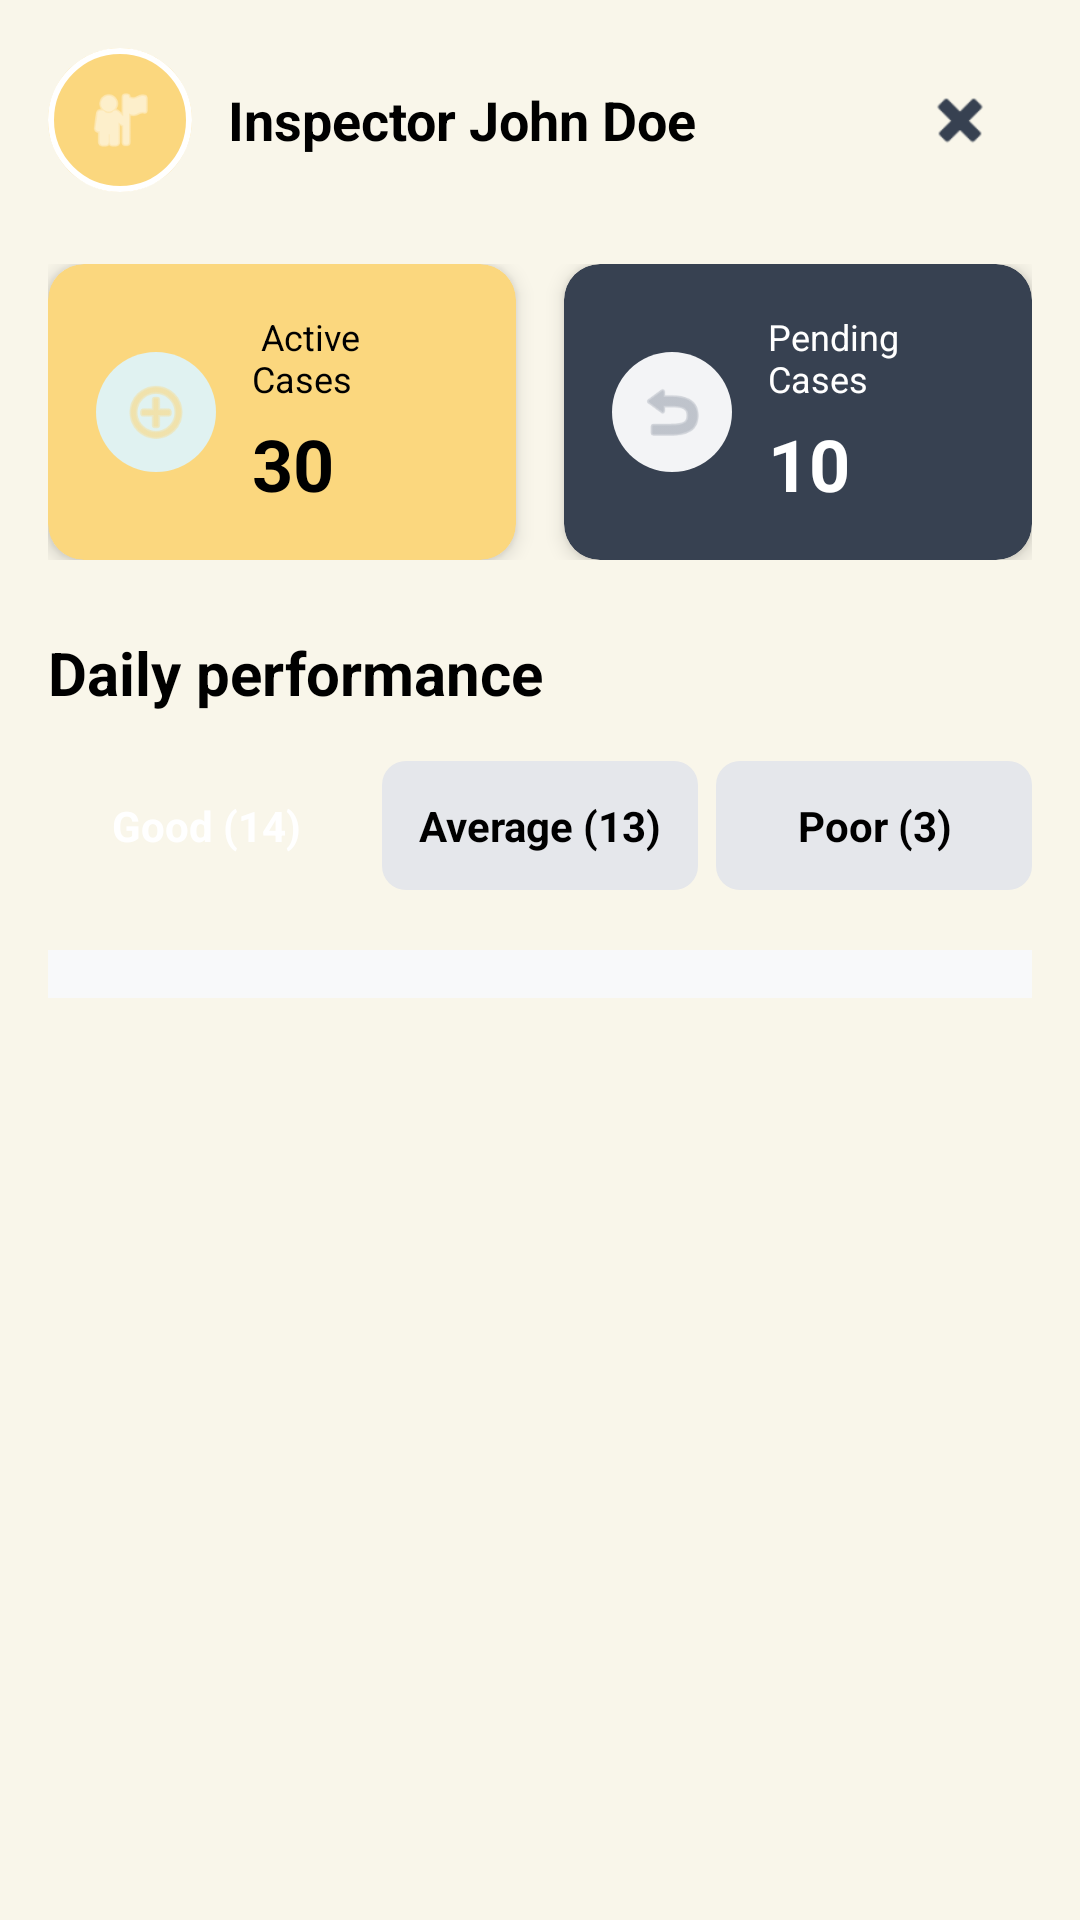

Write the Android layout XML for this screen, with the resource values it uses.
<!-- AndroidManifest.xml: application theme Theme.FinalYearProject -->
<!-- res/layout/fragment_all_reports.xml -->
<?xml version="1.0" encoding="utf-8"?>
<ScrollView xmlns:android="http://schemas.android.com/apk/res/android"
    xmlns:app="http://schemas.android.com/apk/res-auto"
    xmlns:tools="http://schemas.android.com/tools"
    android:layout_width="match_parent"
    android:layout_height="match_parent"
    android:background="#F9F6EA"
    android:fillViewport="true"
    tools:context=".AllReports">

    <LinearLayout
        android:layout_width="match_parent"
        android:layout_height="wrap_content"
        android:orientation="vertical"
        android:padding="16dp">

        
        <LinearLayout
            android:layout_width="match_parent"
            android:layout_height="wrap_content"
            android:orientation="horizontal"
            android:gravity="center_vertical"
            android:layout_marginBottom="24dp">

            
            <LinearLayout
                android:layout_width="0dp"
                android:layout_height="wrap_content"
                android:layout_weight="1"
                android:orientation="horizontal"
                android:gravity="center_vertical">

                <FrameLayout
                    android:layout_width="48dp"
                    android:layout_height="48dp"
                    android:layout_marginEnd="12dp">

                    <ImageView
                        android:layout_width="match_parent"
                        android:layout_height="match_parent"
                        android:src="@android:drawable/ic_menu_myplaces"
                        android:background="@drawable/center_button_background"
                        android:scaleType="centerCrop"
                        android:padding="12dp"
                        app:tint="@color/white" />

                    <View
                        android:layout_width="match_parent"
                        android:layout_height="match_parent"
                        android:background="@drawable/employee_profile_border" />
                </FrameLayout>

                <TextView
                    android:layout_width="wrap_content"
                    android:layout_height="wrap_content"
                    android:text="Inspector John Doe"
                    android:textSize="18sp"
                    android:textStyle="bold"
                    android:textColor="@color/black" />
            </LinearLayout>

            
            <ImageButton
                android:id="@+id/notificationButton"
                android:layout_width="48dp"
                android:layout_height="48dp"
                android:background="?attr/selectableItemBackgroundBorderless"
                android:src="@android:drawable/ic_delete"
                android:scaleType="fitCenter"
                android:padding="12dp"
                app:tint="@color/darkGray" />
        </LinearLayout>

        
        <LinearLayout
            android:layout_width="match_parent"
            android:layout_height="wrap_content"
            android:orientation="horizontal"
            android:layout_marginBottom="24dp">

            
            <androidx.cardview.widget.CardView
                android:layout_width="0dp"
                android:layout_height="wrap_content"
                android:layout_weight="1"
                android:layout_marginEnd="8dp"
                app:cardCornerRadius="12dp"
                app:cardElevation="4dp"
                app:cardBackgroundColor="@color/yellow">

                <LinearLayout
                    android:layout_width="match_parent"
                    android:layout_height="wrap_content"
                    android:orientation="horizontal"
                    android:gravity="center_vertical"
                    android:padding="16dp">

                    <FrameLayout
                        android:layout_width="40dp"
                        android:layout_height="40dp"
                        android:layout_marginEnd="12dp">

                        <View
                            android:layout_width="match_parent"
                            android:layout_height="match_parent"
                            android:background="@drawable/icon_background_teal" />

                        <ImageView
                            android:layout_width="24dp"
                            android:layout_height="24dp"
                            android:layout_gravity="center"
                            android:src="@android:drawable/ic_menu_add"
                            android:scaleType="fitCenter"
                            app:tint="@color/yellow" />
                    </FrameLayout>

                    <LinearLayout
                        android:layout_width="0dp"
                        android:layout_height="wrap_content"
                        android:layout_weight="1"
                        android:orientation="vertical">

                        <TextView
                            android:layout_width="wrap_content"
                            android:layout_height="wrap_content"
                            android:text=" Active Cases"
                            android:textSize="12sp"
                            android:textColor="@color/black"
                            android:layout_marginBottom="4dp" />

                        <TextView
                            android:id="@+id/employeesPresentCount"
                            android:layout_width="wrap_content"
                            android:layout_height="wrap_content"
                            android:text="30"
                            android:textSize="24sp"
                            android:textStyle="bold"
                            android:textColor="@color/black" />
                    </LinearLayout>
                </LinearLayout>
            </androidx.cardview.widget.CardView>

            
            <androidx.cardview.widget.CardView
                android:layout_width="0dp"
                android:layout_height="wrap_content"
                android:layout_weight="1"
                android:layout_marginStart="8dp"
                app:cardCornerRadius="12dp"
                app:cardElevation="4dp"
                app:cardBackgroundColor="@color/darkGray">

                <LinearLayout
                    android:layout_width="match_parent"
                    android:layout_height="wrap_content"
                    android:orientation="horizontal"
                    android:gravity="center_vertical"
                    android:padding="16dp">

                    <FrameLayout
                        android:layout_width="40dp"
                        android:layout_height="40dp"
                        android:layout_marginEnd="12dp">

                        <View
                            android:layout_width="match_parent"
                            android:layout_height="match_parent"
                            android:background="@drawable/icon_background_gray" />

                        <ImageView
                            android:layout_width="24dp"
                            android:layout_height="24dp"
                            android:layout_gravity="center"
                            android:src="@android:drawable/ic_menu_revert"
                            android:scaleType="fitCenter"
                            app:tint="@color/mediumGray" />
                    </FrameLayout>

                    <LinearLayout
                        android:layout_width="0dp"
                        android:layout_height="wrap_content"
                        android:layout_weight="1"
                        android:orientation="vertical">

                        <TextView
                            android:layout_width="wrap_content"
                            android:layout_height="wrap_content"
                            android:text="Pending Cases"
                            android:textSize="12sp"
                            android:textColor="@color/white"
                            android:layout_marginBottom="4dp" />

                        <TextView
                            android:id="@+id/employeesOnLeaveCount"
                            android:layout_width="wrap_content"
                            android:layout_height="wrap_content"
                            android:text="10"
                            android:textSize="24sp"
                            android:textStyle="bold"
                            android:textColor="@color/white" />
                    </LinearLayout>
                </LinearLayout>
            </androidx.cardview.widget.CardView>
        </LinearLayout>

        
        <TextView
            android:layout_width="wrap_content"
            android:layout_height="wrap_content"
            android:text="Daily performance"
            android:textSize="20sp"
            android:textStyle="bold"
            android:textColor="@color/black"
            android:layout_marginBottom="16dp" />

        
        <LinearLayout
            android:layout_width="match_parent"
            android:layout_height="wrap_content"
            android:orientation="horizontal"
            android:layout_marginBottom="20dp">

            
            <TextView
                android:id="@+id/goodTab"
                android:layout_width="0dp"
                android:layout_height="wrap_content"
                android:layout_weight="1"
                android:text="Good (14)"
                android:textSize="14sp"
                android:textStyle="bold"
                android:textColor="@color/white"
                android:background="@drawable/tab_background_active"
                android:gravity="center"
                android:padding="12dp"
                android:layout_marginEnd="4dp" />

            
            <TextView
                android:id="@+id/averageTab"
                android:layout_width="0dp"
                android:layout_height="wrap_content"
                android:layout_weight="1"
                android:text="Average (13)"
                android:textSize="14sp"
                android:textStyle="bold"
                android:textColor="@color/black"
                android:background="@drawable/tab_background_inactive"
                android:gravity="center"
                android:padding="12dp"
                android:layout_marginHorizontal="2dp" />

            
            <TextView
                android:id="@+id/poorTab"
                android:layout_width="0dp"
                android:layout_height="wrap_content"
                android:layout_weight="1"
                android:text="Poor (3)"
                android:textSize="14sp"
                android:textStyle="bold"
                android:textColor="@color/black"
                android:background="@drawable/tab_background_inactive"
                android:gravity="center"
                android:padding="12dp"
                android:layout_marginStart="4dp" />
        </LinearLayout>

        
        <androidx.recyclerview.widget.RecyclerView
            android:id="@+id/employeeRecyclerView"
            android:layout_width="match_parent"
            android:layout_height="wrap_content"
            android:background="@color/employeeCardBg"
            android:padding="8dp"
            app:layoutManager="androidx.recyclerview.widget.LinearLayoutManager"
            tools:listitem="@layout/employee_list_item" />

    </LinearLayout>
</ScrollView>
<!-- res/layout/employee_list_item.xml (included above) -->
<?xml version="1.0" encoding="utf-8"?>
<androidx.cardview.widget.CardView xmlns:android="http://schemas.android.com/apk/res/android"
    xmlns:app="http://schemas.android.com/apk/res-auto"
    android:layout_width="match_parent"
    android:layout_height="wrap_content"
    android:layout_margin="4dp"
    app:cardCornerRadius="8dp"
    app:cardElevation="2dp"
    app:cardBackgroundColor="@color/white">

    <LinearLayout
        android:layout_width="match_parent"
        android:layout_height="wrap_content"
        android:orientation="horizontal"
        android:gravity="center_vertical"
        android:padding="16dp"
        android:background="?attr/selectableItemBackground">

        
        <FrameLayout
            android:layout_width="48dp"
            android:layout_height="48dp"
            android:layout_marginEnd="16dp">

            <ImageView
                android:id="@+id/employeeProfilePicture"
                android:layout_width="match_parent"
                android:layout_height="match_parent"
                android:src="@android:drawable/ic_menu_myplaces"
                android:background="@drawable/center_button_background"
                android:scaleType="centerCrop"
                android:padding="12dp"
                app:tint="@color/white" />

            <View
                android:layout_width="match_parent"
                android:layout_height="match_parent"
                android:background="@drawable/employee_profile_border" />
        </FrameLayout>

        
        <LinearLayout
            android:layout_width="0dp"
            android:layout_height="wrap_content"
            android:layout_weight="1"
            android:orientation="vertical">

            <TextView
                android:id="@+id/employeeName"
                android:layout_width="wrap_content"
                android:layout_height="wrap_content"
                android:text="Jack Smith"
                android:textSize="16sp"
                android:textStyle="bold"
                android:textColor="@color/black"
                android:layout_marginBottom="4dp" />

            <TextView
                android:id="@+id/employeeId"
                android:layout_width="wrap_content"
                android:layout_height="wrap_content"
                android:text="23232233"
                android:textSize="14sp"
                android:textColor="@color/mediumGray" />
        </LinearLayout>

        
        <LinearLayout
            android:layout_width="wrap_content"
            android:layout_height="wrap_content"
            android:orientation="vertical"
            android:gravity="end"
            android:layout_marginEnd="16dp">

            <LinearLayout
                android:layout_width="wrap_content"
                android:layout_height="wrap_content"
                android:orientation="horizontal"
                android:gravity="center_vertical"
                android:layout_marginBottom="4dp">

                <View
                    android:id="@+id/statusDot"
                    android:layout_width="8dp"
                    android:layout_height="8dp"
                    android:layout_marginEnd="6dp"
                    android:background="@drawable/status_dot_good" />

                <TextView
                    android:id="@+id/employeeStatus"
                    android:layout_width="wrap_content"
                    android:layout_height="wrap_content"
                    android:text="Good Status"
                    android:textSize="12sp"
                    android:textColor="@color/statusGood"
                    android:textStyle="bold" />
            </LinearLayout>

            <TextView
                android:id="@+id/employeePerformance"
                android:layout_width="wrap_content"
                android:layout_height="wrap_content"
                android:text="30 Units per minute"
                android:textSize="12sp"
                android:textColor="@color/mediumGray" />
        </LinearLayout>

        
        <ImageView
            android:layout_width="24dp"
            android:layout_height="24dp"
            android:src="@android:drawable/ic_menu_more"
            android:scaleType="fitCenter"
            android:rotation="180"
            app:tint="@color/mediumGray" />

    </LinearLayout>
</androidx.cardview.widget.CardView>
<!-- resources referenced by this layout -->
<resources>
  <color name="black">#FF000000</color>
  <color name="darkGray">#374151</color>
  <color name="employeeCardBg">#F8F9FA</color>
  <color name="mediumGray">#9CA3AF</color>
  <color name="statusGood">#10B981</color>
  <color name="white">#FFFFFFFF</color>
  <color name="yellow">#FBD77E</color>
  <!-- drawable center_button_background (drawable) -->
  <?xml version="1.0" encoding="utf-8"?>
  <ripple xmlns:android="http://schemas.android.com/apk/res/android"
      android:color="#80000000">
      
      <item android:id="@android:id/background">
          <shape android:shape="oval">
              <solid android:color="@color/yellow" />
              <size android:width="80dp" android:height="80dp" />
          </shape>
      </item>
      
      <item android:id="@android:id/mask">
          <shape android:shape="oval">
              <solid android:color="@color/yellow" />
              <size android:width="80dp" android:height="80dp" />
          </shape>
      </item>
  </ripple>
  <!-- drawable employee_profile_border (drawable) -->
  <?xml version="1.0" encoding="utf-8"?>
  <shape xmlns:android="http://schemas.android.com/apk/res/android"
      android:shape="oval">
      <stroke
          android:width="2dp"
          android:color="@color/white" />
      <size android:width="48dp" android:height="48dp" />
  </shape>
  <!-- drawable icon_background_gray (drawable) -->
  <?xml version="1.0" encoding="utf-8"?>
  <shape xmlns:android="http://schemas.android.com/apk/res/android"
      android:shape="oval">
      <solid android:color="@color/lightGray" />
      <size android:width="40dp" android:height="40dp" />
  </shape>
  <!-- drawable icon_background_teal (drawable) -->
  <?xml version="1.0" encoding="utf-8"?>
  <shape xmlns:android="http://schemas.android.com/apk/res/android"
      android:shape="oval">
      <solid android:color="@color/lightTeal" />
      <size android:width="40dp" android:height="40dp" />
  </shape>
  <!-- drawable status_dot_good (drawable) -->
  <?xml version="1.0" encoding="utf-8"?>
  <shape xmlns:android="http://schemas.android.com/apk/res/android"
      android:shape="oval">
      <solid android:color="@color/statusGood" />
      <size android:width="8dp" android:height="8dp" />
  </shape>
  <!-- drawable tab_background_inactive (drawable) -->
  <?xml version="1.0" encoding="utf-8"?>
  <shape xmlns:android="http://schemas.android.com/apk/res/android"
      android:shape="rectangle">
      <solid android:color="@color/tabInactive" />
      <corners android:radius="8dp" />
  </shape>
  <style name="Theme.FinalYearProject" parent="Base.Theme.FinalYearProject" />
  <color name="lightGray">#F3F4F6</color>
  <color name="lightTeal">#E0F2F1</color>
  <color name="tabInactive">#E5E7EB</color>
  <style name="Base.Theme.FinalYearProject" parent="Theme.MaterialComponents.DayNight.NoActionBar">
          
          
  
      </style>
</resources>
